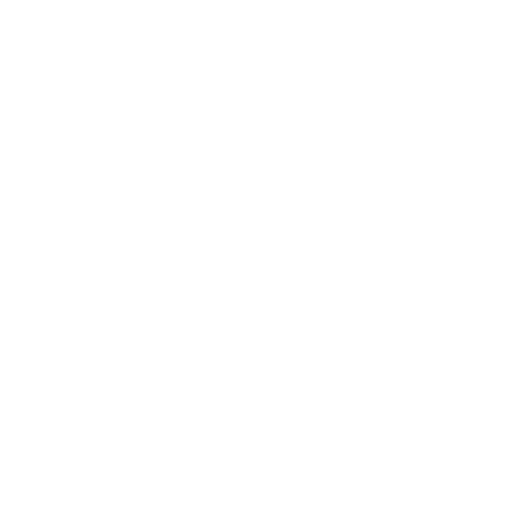
t = 0.00 s
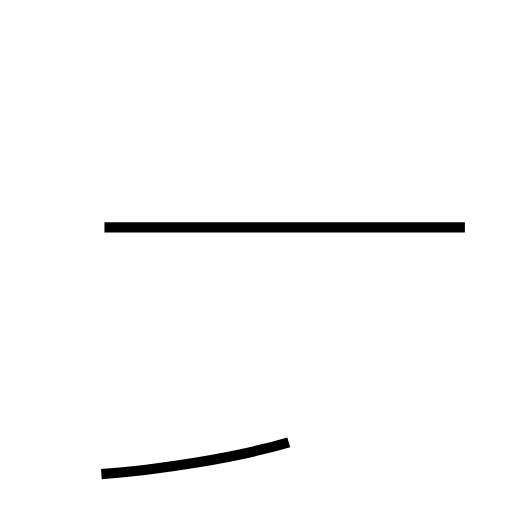
t = 1.61 s
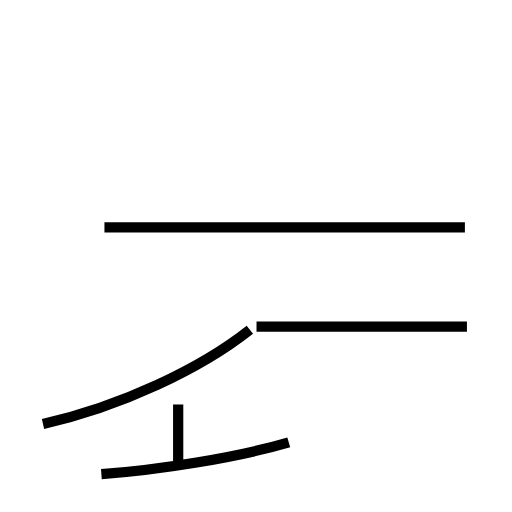
t = 3.07 s
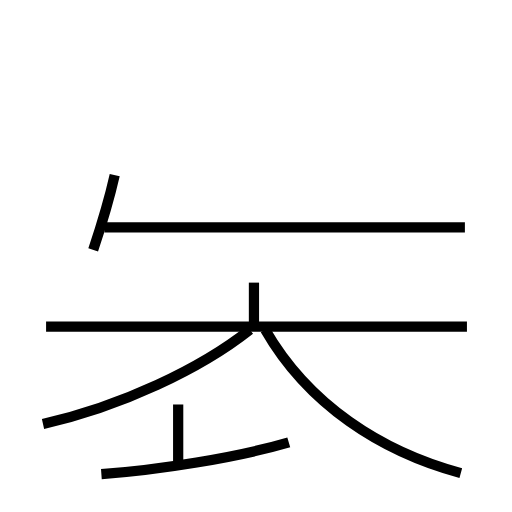
t = 4.77 s
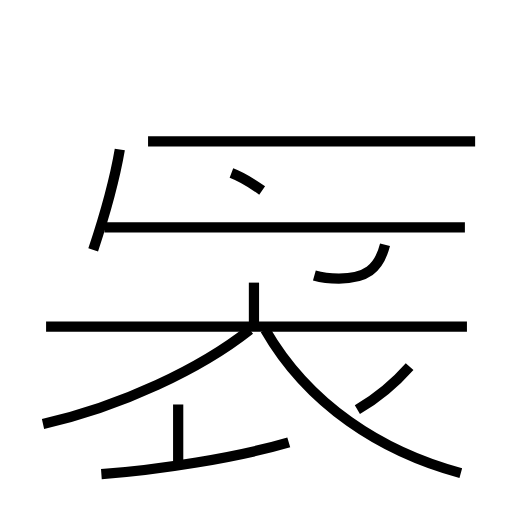
t = 6.36 s
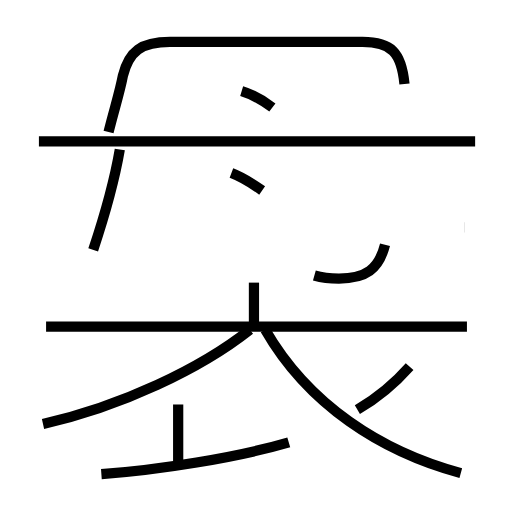
t = 7.91 s

The animated SVG that drew these frames (rendered in a browser with its animation timeline set to each time). Animation: 14 SMIL elements (animate=14); one cycle of 7.91 s.

<?xml version='1.0' encoding='utf-8'?>
<svg viewBox="0.0 -6.0 50.0 50.0" version="1.1" xmlns="http://www.w3.org/2000/svg"><rect x="-1000" y="-1000" width="2000" height="2000" stroke="white" fill="white" /><g style="fill:none;stroke:#000000;stroke-width:1"><path d="M 45.4 -21.8 L 10.2 -21.8 " transform="translate(0.0 38.0)" stroke-dasharray="35.2" stroke-dashoffset="35.2"><animate attributeName="stroke-dashoffset" from="35.2" to="0" dur="1.056s" begin="0s; anim_end.end" fill="freeze" id="anim0" /></path><path d="M 9.9 2.3 C 15.4 1.9 23.1 0.7 28.2 -0.8 " transform="translate(0.0 38.0)" stroke-dasharray="18.589175111114116" stroke-dashoffset="18.589175111114116"><animate attributeName="stroke-dashoffset" from="18.589175111114116" to="0" dur="0.5576752533334235s" begin="anim0.end" fill="freeze" id="anim1" /></path><path d="M 17.4 1.1 L 17.4 -4.5 " transform="translate(0.0 38.0)" stroke-dasharray="5.6" stroke-dashoffset="5.6"><animate attributeName="stroke-dashoffset" from="5.6" to="0" dur="0.16799999999999998s" begin="anim1.end" fill="freeze" id="anim2" /></path><path d="M 4.2 -2.6 C 11.8 -4.3 19.6 -8.0 24.4 -11.8 " transform="translate(0.0 38.0)" stroke-dasharray="22.361171525987572" stroke-dashoffset="22.361171525987572"><animate attributeName="stroke-dashoffset" from="22.361171525987572" to="0" dur="0.6708351457796271s" begin="anim2.end" fill="freeze" id="anim3" /></path><path d="M 45.6 -12.1 L 4.5 -12.1 " transform="translate(0.0 38.0)" stroke-dasharray="41.1" stroke-dashoffset="41.1"><animate attributeName="stroke-dashoffset" from="41.1" to="0" dur="1.233s" begin="anim3.end" fill="freeze" id="anim4" /></path><path d="M 45.0 2.2 C 37.2 0.1 30.1 -4.5 25.9 -11.8 " transform="translate(0.0 38.0)" stroke-dasharray="24.30989127421025" stroke-dashoffset="24.30989127421025"><animate attributeName="stroke-dashoffset" from="24.30989127421025" to="0" dur="0.7292967382263075s" begin="anim4.end" fill="freeze" id="anim5" /></path><path d="M 24.8 -12.2 L 24.8 -16.4 " transform="translate(0.0 38.0)" stroke-dasharray="4.199999999999999" stroke-dashoffset="4.199999999999999"><animate attributeName="stroke-dashoffset" from="4.199999999999999" to="0" dur="0.12599999999999997s" begin="anim5.end" fill="freeze" id="anim6" /></path><path d="M 9.1 -19.6 C 10.1 -22.6 11.1 -25.9 11.7 -29.4 " transform="translate(0.0 38.0)" stroke-dasharray="10.149103012701696" stroke-dashoffset="10.149103012701696"><animate attributeName="stroke-dashoffset" from="10.149103012701696" to="0" dur="0.30447309038105086s" begin="anim6.end" fill="freeze" id="anim7" /></path><path d="M 34.9 -4.0 C 36.8 -5.1 38.5 -6.5 40.0 -8.2 " transform="translate(0.0 38.0)" stroke-dasharray="6.635919500553186" stroke-dashoffset="6.635919500553186"><animate attributeName="stroke-dashoffset" from="6.635919500553186" to="0" dur="0.19907758501659556s" begin="anim7.end" fill="freeze" id="anim8" /></path><path d="M 25.6 -25.4 C 24.6 -26.1 23.4 -26.8 22.6 -27.1 " transform="translate(0.0 38.0)" stroke-dasharray="3.455468011359699" stroke-dashoffset="3.455468011359699"><animate attributeName="stroke-dashoffset" from="3.455468011359699" to="0" dur="0.10366404034079098s" begin="anim8.end" fill="freeze" id="anim9" /></path><path d="M 30.7 -17.1 C 31.4 -16.9 32.4 -16.8 33.1 -16.8 C 35.7 -16.8 37.0 -17.7 37.6 -20.1 " transform="translate(0.0 38.0)" stroke-dasharray="8.590727864010285" stroke-dashoffset="8.590727864010285"><animate attributeName="stroke-dashoffset" from="8.590727864010285" to="0" dur="0.25772183592030856s" begin="anim9.end" fill="freeze" id="anim10" /></path><path d="M 46.4 -30.2 L 3.8 -30.2 " transform="translate(0.0 38.0)" stroke-dasharray="42.6" stroke-dashoffset="42.6"><animate attributeName="stroke-dashoffset" from="42.6" to="0" dur="1.278s" begin="anim10.end" fill="freeze" id="anim11" /></path><path d="M 10.6 -31.1 C 11.2 -33.5 11.7 -35.0 12.0 -36.6 C 12.6 -39.0 13.8 -39.9 16.6 -39.9 L 35.4 -39.9 C 38.2 -39.9 39.2 -38.9 39.5 -35.8 " transform="translate(0.0 38.0)" stroke-dasharray="37.41783372253075" stroke-dashoffset="37.41783372253075"><animate attributeName="stroke-dashoffset" from="37.41783372253075" to="0" dur="1.1225350116759225s" begin="anim11.end" fill="freeze" id="anim12" /></path><path d="M 26.6 -33.5 C 25.8 -34.1 24.6 -34.8 23.6 -35.1" transform="translate(0.0 38.0)" stroke-dasharray="3.4149963810484514" stroke-dashoffset="3.4149963810484514"><animate attributeName="stroke-dashoffset" from="3.4149963810484514" to="0" dur="0.10244989143145354s" begin="anim12.end" fill="freeze" id="anim_end" /></path></g></svg>
